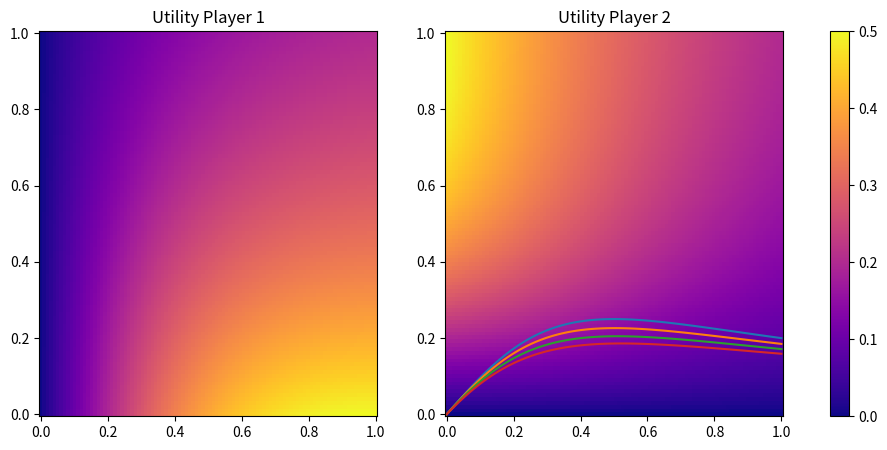

Source code (Python):
# -*- coding: utf-8 -*-
"""
Created on Thu Nov 30 10:43:41 2023

[redacted]
"""

# -*- coding: utf-8 -*-
"""
Created on Thu Nov 30 10:35:20 2023

[redacted]
"""

import matplotlib.pyplot as plt
import numpy as np

# Generate data for the plots
x = np.linspace(0, 1, 100)
y = x
X, Y = np.meshgrid(x, y)


Z1 = X/(np.ones_like(X)+(X+Y)**2)  # Quadratic colormap 1

Z2 = Y/(1+(X+Y)**2)  # Quadratic colormap 1

# Create a figure and subplots
fig, (ax1, ax2) = plt.subplots(1, 2, figsize=(12, 5))#, sharey = True)

# Plot the first quadratic colormap
quad1 = ax1.pcolormesh(X, Y, Z1, cmap='plasma')
ax1.set_title('Utility Player 1')

# Plot the second quadratic colormap
quad2 = ax2.pcolormesh(X, Y, Z2, cmap='plasma')
ax2.set_title('Utility Player 2')


vmin_common = min(quad1.get_clim()[0], quad2.get_clim()[0])
vmax_common = max(quad1.get_clim()[1], quad2.get_clim()[1])

# Normalize the colormaps based on the common color limits
quad1.set_clim(vmin_common, vmax_common)
quad2.set_clim(vmin_common, vmax_common)


cbar = fig.colorbar(quad2, ax=[ax1, ax2], orientation='vertical')
#cbar.set_label('Utility')

#plt.subplots_adjust(wspace=0.5)

#plt.tight_layout()

plt.show()
#for i in range(10)
plt.plot(x,x/(1+(x+x)**2))
plt.plot(x,x/(1+((0.1+x)+x)**2))
plt.plot(x,x/(1+((0.2+x)+x)**2))
plt.plot(x,x/(1+((0.3+x)+x)**2))
#plt.show()
